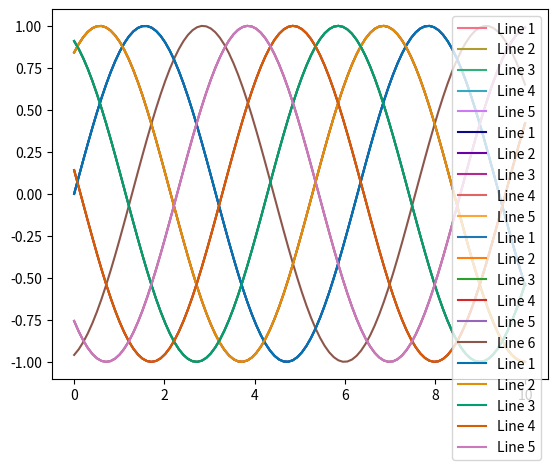

Here is the Python script that generated this plot:
#!/usr/bin/env python
# -*- coding: utf-8 -*-
# sphinx_gallery_thumbnail_number = 3

import matplotlib.pyplot as plt
import seaborn as sns
import numpy as np

# 使用 Seaborn 的调色板
colors = sns.color_palette("husl", 5)  # husl 调色板

# 示例数据
x = np.linspace(0, 10, 100)

for i, color in enumerate(colors):
    plt.plot(x, np.sin(x + i), label=f'Line {i+1}', color=color)

plt.legend()
plt.show()

x = np.linspace(0, 10, 100)
cmap = plt.get_cmap('plasma')

for i in range(5):
    plt.plot(x, np.sin(x + i), label=f'Line {i+1}', color=cmap(i / 5.0))

plt.legend()
plt.show()

colors = ['#1f77b4', '#ff7f0e', '#2ca02c', '#d62728', '#9467bd', '#8c564b']

for i, color in enumerate(colors):
    plt.plot(x, np.sin(x + i), label=f'Line {i+1}', color=color)

plt.legend()
plt.show()

colors = sns.color_palette("colorblind", 5)  # 色盲友好调色板

for i, color in enumerate(colors):
    plt.plot(x, np.sin(x + i), label=f'Line {i+1}', color=color)

plt.legend()
plt.show()